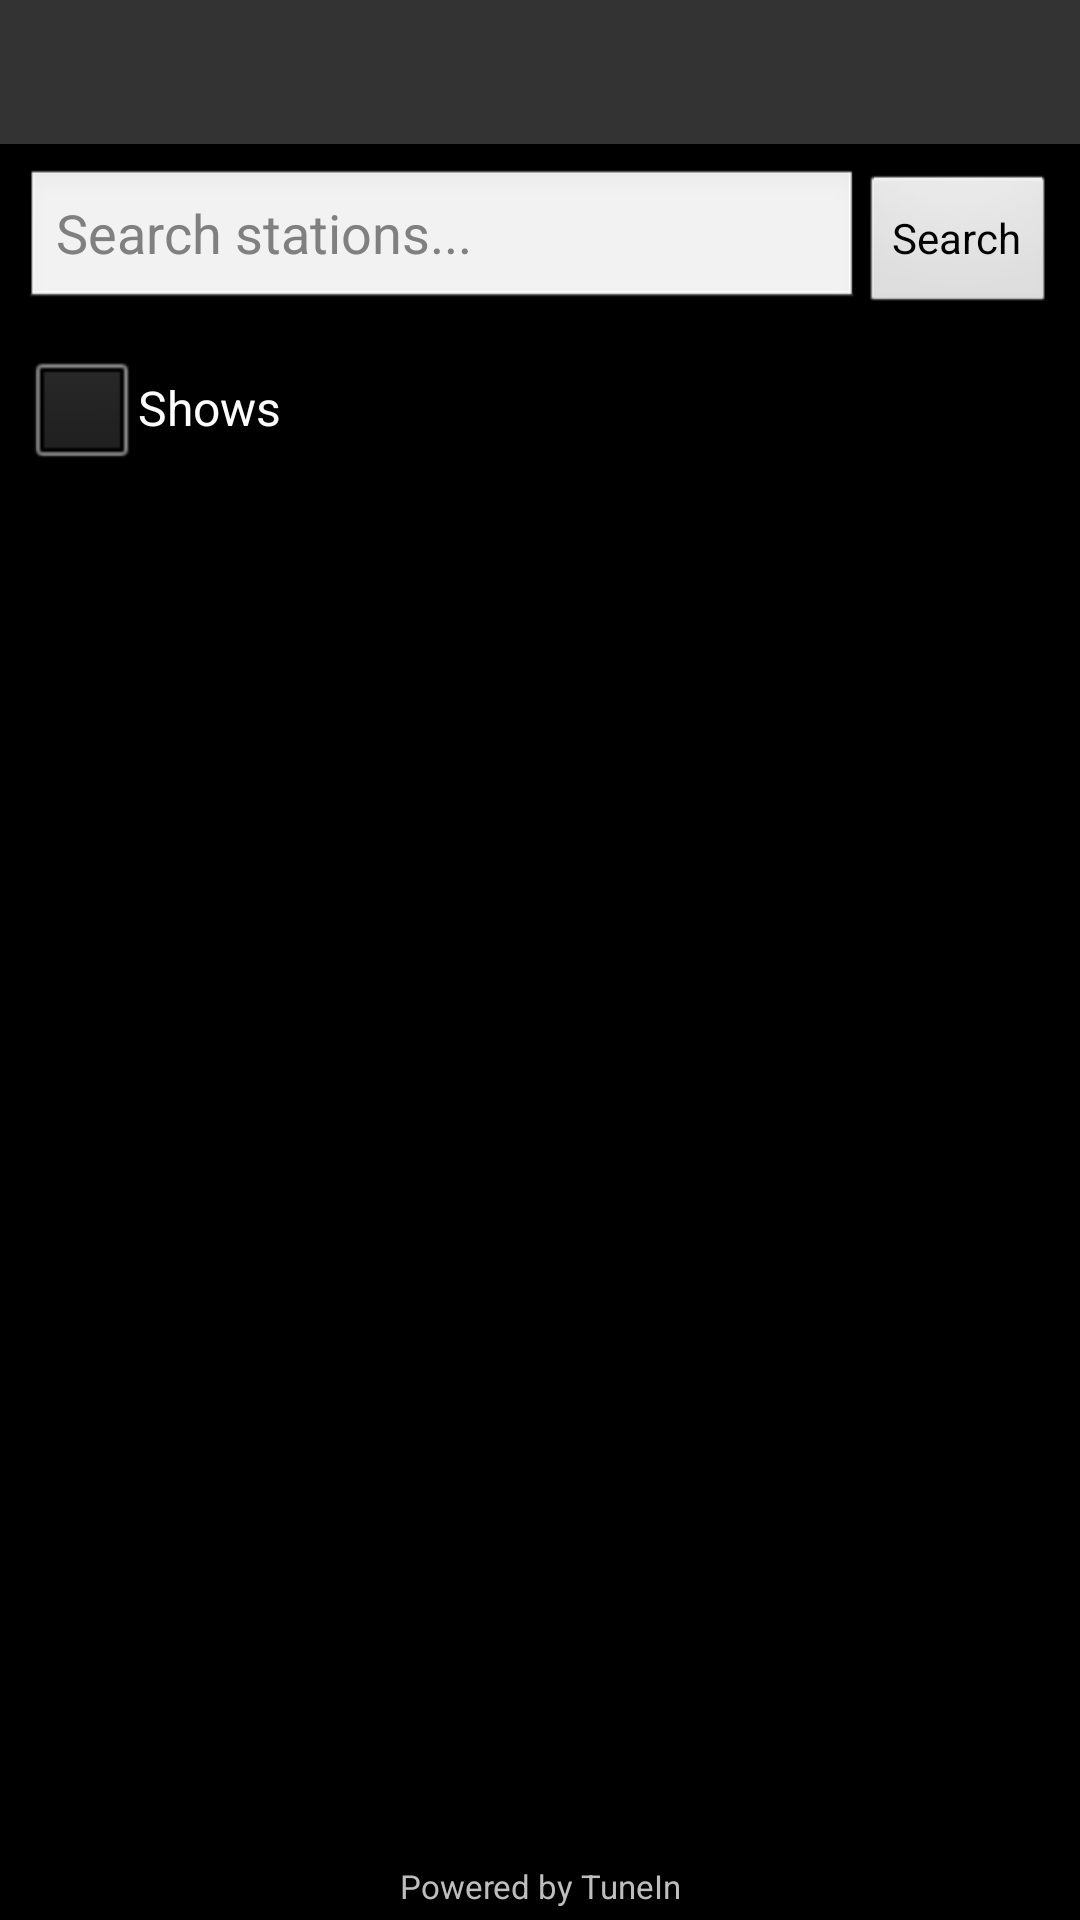

This screen was rendered from an Android layout file. Write that file and the resources it references.
<!-- AndroidManifest.xml: application theme AppTheme -->
<!-- res/layout/activity_radio.xml -->
<?xml version="1.0" encoding="utf-8"?>
<LinearLayout xmlns:android="http://schemas.android.com/apk/res/android"
    android:orientation="vertical"
    android:layout_width="match_parent"
    android:layout_height="match_parent">

    <include layout="@layout/top_bar" />

    <LinearLayout
        android:layout_width="match_parent"
        android:layout_height="wrap_content"
        android:orientation="horizontal"
        android:padding="8dp">

        <EditText
            android:id="@+id/et_radio_search"
            android:layout_width="0dp"
            android:layout_height="wrap_content"
            android:layout_weight="1"
            android:hint="@string/radio_search_hint"
            android:singleLine="true"
            android:imeOptions="actionSearch" />

        <Button
            android:id="@+id/btn_radio_search"
            android:layout_width="wrap_content"
            android:layout_height="wrap_content"
            android:text="@string/search" />
    </LinearLayout>

    <CheckBox
        android:id="@+id/cb_radio_shows"
        android:layout_width="wrap_content"
        android:layout_height="wrap_content"
        android:layout_marginLeft="8dp"
        android:layout_marginBottom="4dp"
        android:text="@string/radio_shows_filter" />

    <Button
        android:id="@+id/btn_show_favorite"
        android:layout_width="match_parent"
        android:layout_height="wrap_content"
        android:layout_marginLeft="8dp"
        android:layout_marginRight="8dp"
        android:layout_marginBottom="8dp"
        android:visibility="gone"
        android:text="@string/radio_show_favorite_add" />

    <ListView
        android:id="@+id/lv_radio"
        android:layout_width="match_parent"
        android:layout_height="0dp"
        android:layout_weight="1"
        android:divider="@color/primary_dark_material_dark"
        android:dividerHeight="1dp" />

    <TextView
        android:layout_width="match_parent"
        android:layout_height="wrap_content"
        android:gravity="center"
        android:padding="4dp"
        android:textSize="11sp"
        android:text="@string/radio_powered_by" />

    <include layout="@layout/now_playing_bar" />

</LinearLayout>
<!-- res/layout/top_bar.xml (included above) -->
<?xml version="1.0" encoding="utf-8"?>
<FrameLayout xmlns:android="http://schemas.android.com/apk/res/android"
    android:layout_width="match_parent"
    android:layout_height="48dp"
    android:background="#FF333333">

    <ImageButton
        android:id="@+id/top_bar_back"
        android:layout_width="48dp"
        android:layout_height="48dp"
        android:layout_gravity="start"
        android:background="@drawable/bg_focusable"
        android:src="@android:drawable/ic_menu_revert"
        android:scaleType="center"
        android:visibility="gone" />

    <TextView
        android:id="@+id/top_bar_title"
        android:layout_width="match_parent"
        android:layout_height="wrap_content"
        android:layout_gravity="center"
        android:gravity="center"
        android:paddingLeft="56dp"
        android:paddingRight="56dp"
        android:maxLines="1"
        android:ellipsize="end"
        android:textColor="#FFFFFF"
        android:textSize="20sp"
        android:textStyle="bold" />

    <ImageButton
        android:id="@+id/top_bar_action"
        android:layout_width="48dp"
        android:layout_height="48dp"
        android:layout_gravity="end"
        android:background="@drawable/bg_focusable"
        android:scaleType="center"
        android:visibility="gone" />

</FrameLayout>
<!-- res/layout/now_playing_bar.xml (included above) -->
<?xml version="1.0" encoding="utf-8"?>
<LinearLayout xmlns:android="http://schemas.android.com/apk/res/android"
    android:id="@+id/now_playing_bar"
    android:layout_width="match_parent"
    android:layout_height="wrap_content"
    android:orientation="horizontal"
    android:gravity="center_vertical"
    android:background="#CC000000"
    android:padding="8dp"
    android:visibility="gone"
    android:clickable="true">

    <LinearLayout
        android:layout_width="0dp"
        android:layout_height="wrap_content"
        android:layout_weight="1"
        android:orientation="vertical"
        android:paddingLeft="8dp"
        android:paddingRight="8dp">

        <TextView
            android:id="@+id/np_title"
            android:layout_width="match_parent"
            android:layout_height="wrap_content"
            android:textColor="@android:color/white"
            android:textSize="14sp"
            android:textStyle="bold"
            android:singleLine="true"
            android:ellipsize="end" />

        <TextView
            android:id="@+id/np_artist"
            android:layout_width="match_parent"
            android:layout_height="wrap_content"
            android:textColor="#CCFFFFFF"
            android:textSize="12sp"
            android:singleLine="true"
            android:ellipsize="end" />
    </LinearLayout>

    <ImageButton
        android:id="@+id/np_play_pause"
        android:layout_width="48dp"
        android:layout_height="48dp"
        android:src="@android:drawable/ic_media_play"
        android:scaleType="center" />

</LinearLayout>
<!-- resources referenced by this layout -->
<resources>
  <color name="primary_dark_material_dark">#303F9F</color>
  <!-- drawable bg_focusable (drawable) -->
  <?xml version="1.0" encoding="utf-8"?>
  <selector xmlns:android="http://schemas.android.com/apk/res/android">
      <item android:state_pressed="true">
          <shape>
              <solid android:color="#88FF8000" />
          </shape>
      </item>
      <item android:state_focused="true">
          <shape>
              <solid android:color="#66FFB300" />
          </shape>
      </item>
      <item>
          <shape>
              <solid android:color="#00000000" />
          </shape>
      </item>
  </selector>
  <string name="radio_powered_by">Powered by TuneIn</string>
  <string name="radio_search_hint">Search stations...</string>
  <string name="radio_show_favorite_add">Favorite show</string>
  <string name="radio_shows_filter">Shows</string>
  <string name="search">Search</string>
  <style name="AppTheme" parent="@android:style/Theme.NoTitleBar" />
</resources>
